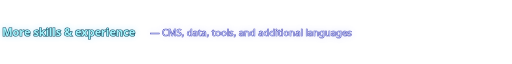
t = 0.00 s
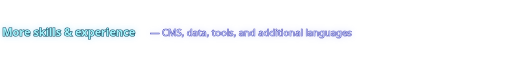
t = 0.35 s
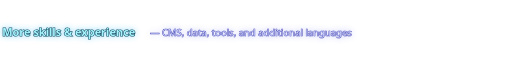
t = 1.05 s
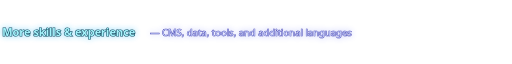
t = 1.40 s
t = 1.75 s: frame unchanged from t = 1.05 s, image omitted
t = 2.45 s: frame unchanged from t = 0.35 s, image omitted

The animated SVG that drew these frames (rendered in a browser with its animation timeline set to each time). Animation: 1 CSS @keyframes rule; one cycle of 2.80 s, repeats indefinitely.

<svg xmlns="http://www.w3.org/2000/svg" viewBox="0 0 700 36" role="img" aria-labelledby="title">
  <title id="title">More skills and experience</title>
  <defs>
    <filter id="glow" x="-.1" y="-.5" width="1.2" height="2">
      <feGaussianBlur stdDeviation="4"/>
    </filter>
    <style>
      .pulse{animation:pulse 2.8s ease-in-out infinite}
      @keyframes pulse{0%,100%{opacity:.45}50%{opacity:.95}}
      @media (prefers-reduced-motion:reduce){.pulse{animation:none}}
    </style>
  </defs>
  <g class="pulse" filter="url(#glow)" font-family="Segoe UI,Arial,sans-serif">
    <text x="3" y="23" fill="#38bdf8" font-size="15" font-weight="700">More skills &amp; experience</text>
    <text x="205" y="23" fill="#818cf8" font-size="13">— CMS, data, tools, and additional languages</text>
  </g>
  <g font-family="Segoe UI,Arial,sans-serif">
    <text x="3" y="23" fill="#a5f3fc" stroke="#164e63" stroke-width="1.5" paint-order="stroke" font-size="15" font-weight="700">More skills &amp; experience</text>
    <text x="205" y="23" fill="#c7d2fe" stroke="#3730a3" stroke-width="1" paint-order="stroke" font-size="13">— CMS, data, tools, and additional languages</text>
  </g>
</svg>
